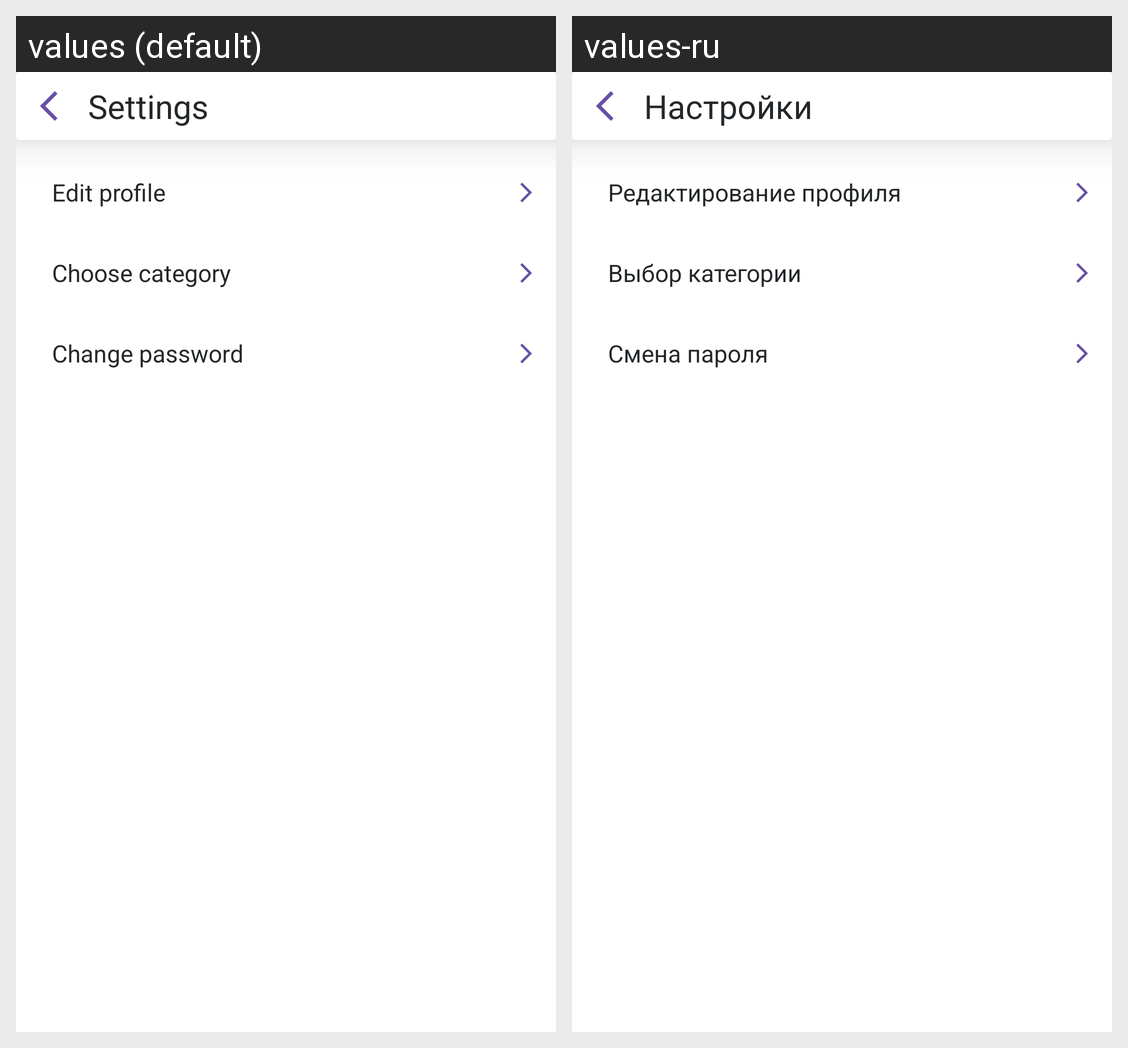

Locale-by-locale string values for the Android screen shown in this grid:
Android screen res/layout/fragment_settings.xml rendered under 2 locales, left to right: values (default), values-ru. Device: Nexus 5 (rendered at 1080×1920; each locale shown at half size, 540×960, under a caption strip naming it); theme Theme.Creator.
Strings drawn on this screen, with the default value and each locale's value (text and hints the layout hard-codes, and strings that could not be matched under every locale, appear in the picture but are not listed):

settings
  values: Settings
  values-ru: Настройки

edit_profile
  values: Edit profile
  values-ru: Редактирование профиля

choose_category
  values: Choose category
  values-ru: Выбор категории

change_password
  values: Change password
  values-ru: Смена пароля
